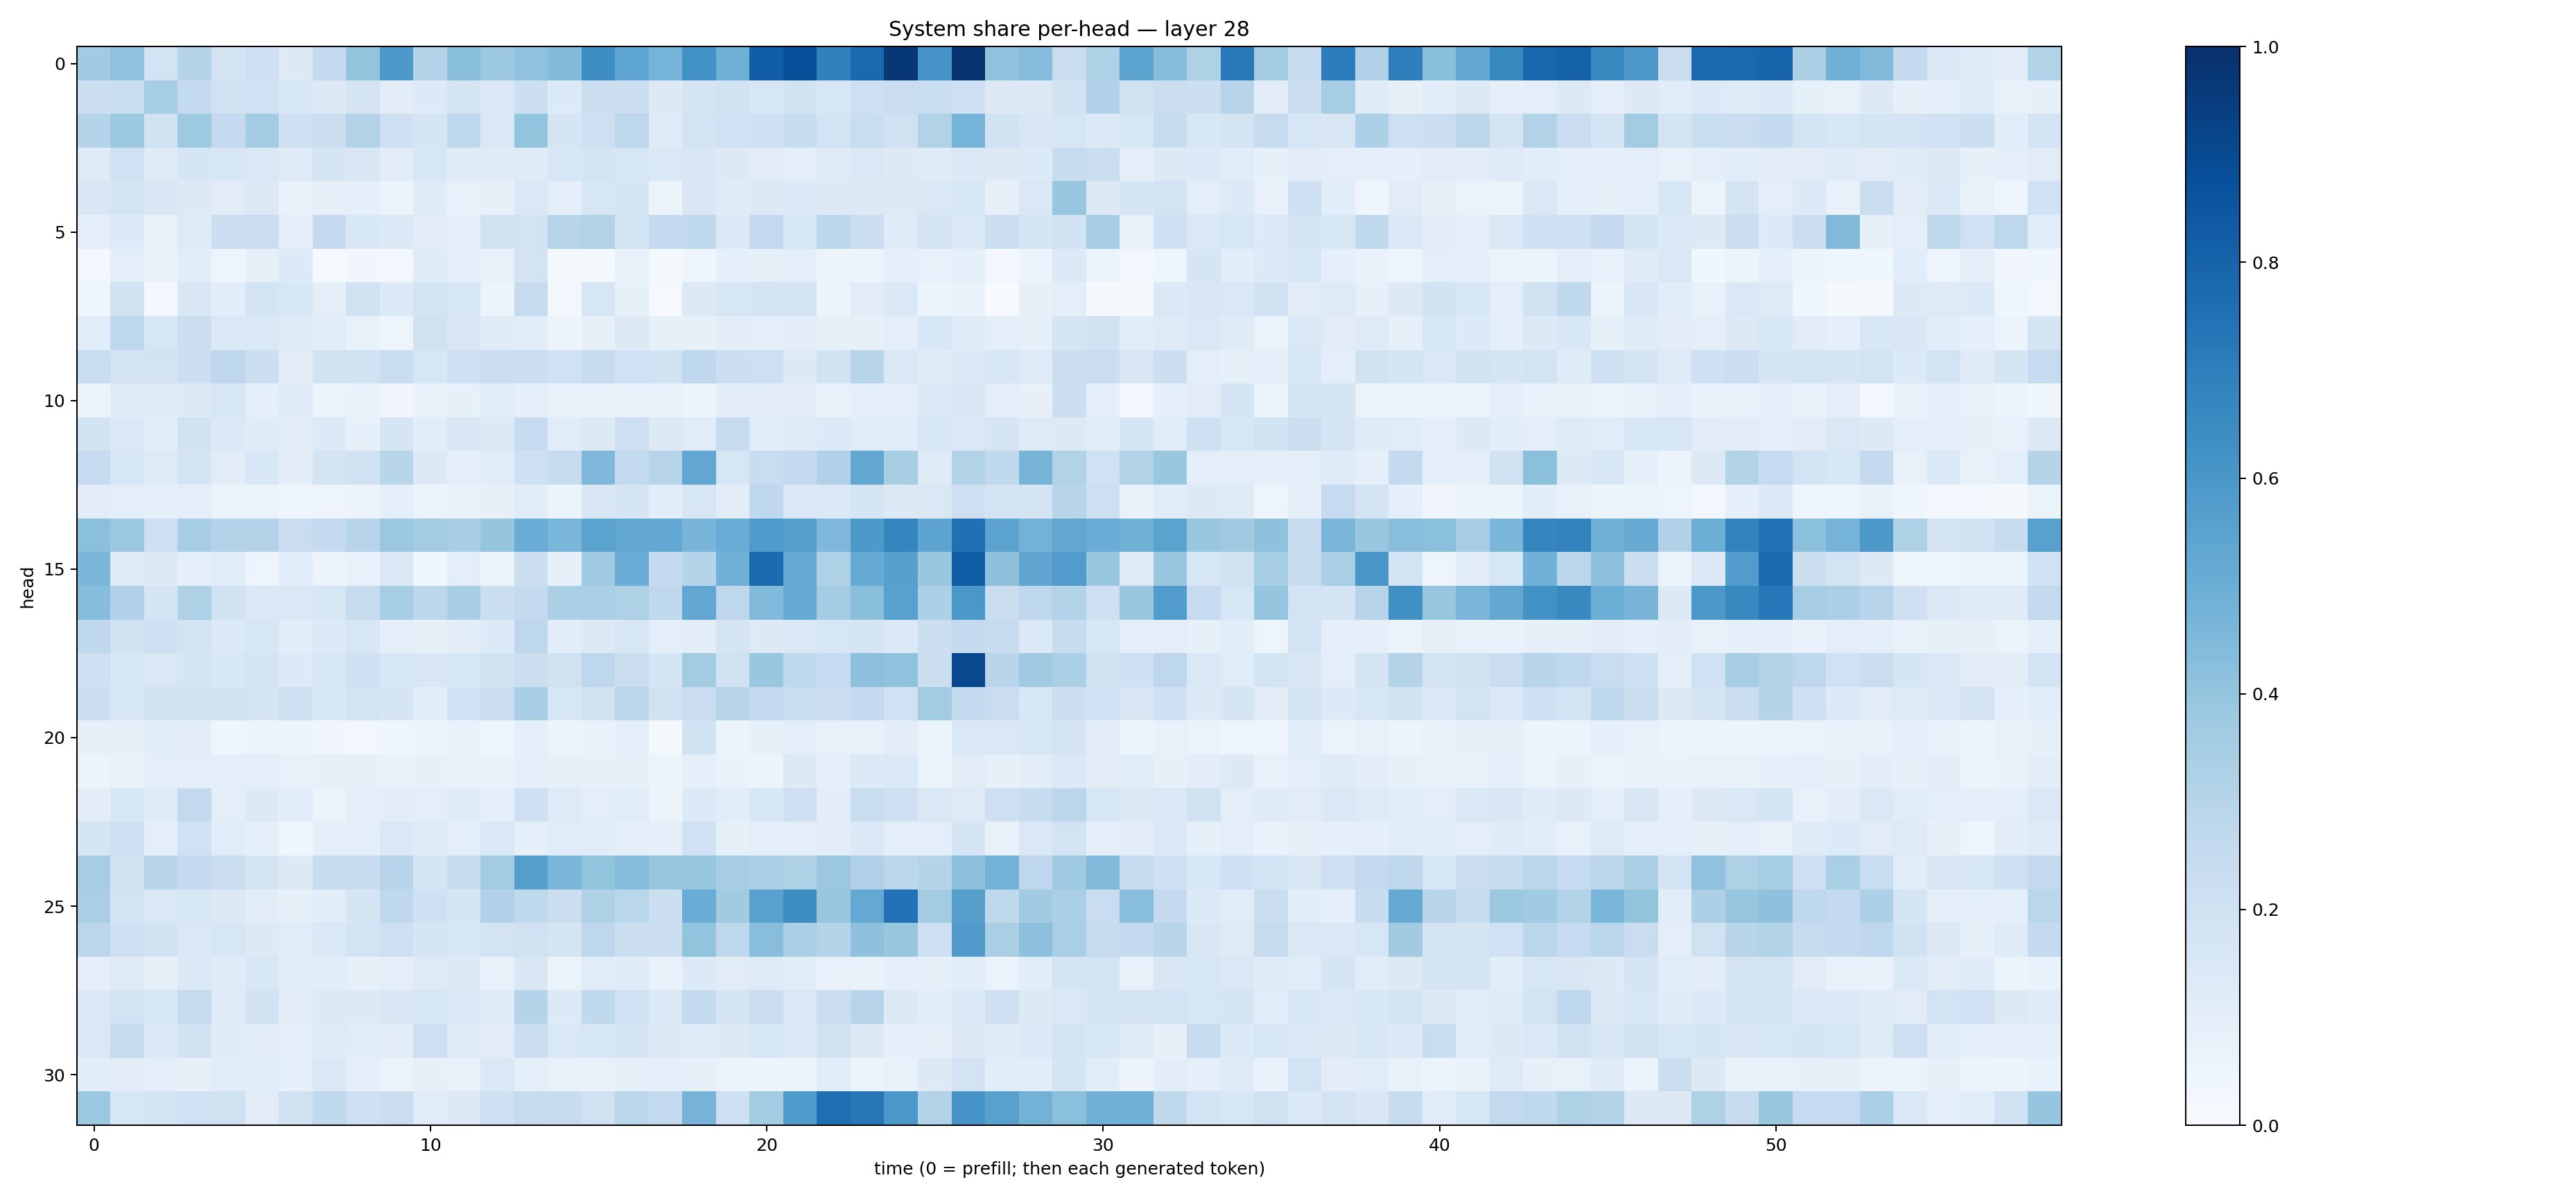

The table this chart was drawn from, first rows:
0.36481893, 0.40908566, 0.18216133, 0.29698783, 0.17619152, 0.20395021, 0.12729946, 0.25328982, 0.3999619, 0.5912475, 0.3030067, 0.42455605, 0.376632, 0.40644327, 0.43860045, 0.6370611, 0.53588015, 0.47478285, 0.62737966, 0.49087712, 0.826462, 0.87735236, 0.68452203, 0.7807802
0.2184, 0.2333, 0.3538, 0.2564, 0.1895, 0.2007, 0.1564, 0.1292, 0.1724, 0.1035, 0.1342, 0.1723, 0.1465, 0.2158, 0.135, 0.2182, 0.2151, 0.1325, 0.175, 0.1906, 0.1587, 0.1898, 0.1567, 0.2146
0.3028, 0.3781, 0.1932, 0.3729, 0.2526, 0.3574, 0.2103, 0.2201, 0.3118, 0.2071, 0.1646, 0.2691, 0.1453, 0.3996, 0.171, 0.2147, 0.2741, 0.1245, 0.1861, 0.2024, 0.2105, 0.2393, 0.1838, 0.2311
0.125, 0.1999, 0.1195, 0.1656, 0.1592, 0.1452, 0.1239, 0.1649, 0.1523, 0.1131, 0.1586, 0.1193, 0.1202, 0.1203, 0.1585, 0.1721, 0.1631, 0.1463, 0.1498, 0.1311, 0.1112, 0.09775, 0.1233, 0.1429
0.1506, 0.1754, 0.152, 0.1291, 0.1099, 0.1292, 0.06773, 0.07991, 0.08622, 0.0519, 0.1188, 0.07392, 0.0792, 0.1408, 0.09194, 0.1591, 0.171, 0.05371, 0.1491, 0.1194, 0.1294, 0.1343, 0.1306, 0.1284
0.09738, 0.1357, 0.07772, 0.1238, 0.2175, 0.228, 0.09767, 0.2516, 0.1562, 0.139, 0.1119, 0.09626, 0.1919, 0.1849, 0.2958, 0.3137, 0.1857, 0.2563, 0.2628, 0.1345, 0.2605, 0.1636, 0.2796, 0.218
0.02814, 0.09819, 0.06713, 0.1073, 0.05041, 0.07904, 0.1351, 0.0144, 0.03295, 0.02983, 0.1182, 0.09385, 0.07499, 0.1807, 0.02232, 0.01914, 0.07389, 0.01973, 0.04114, 0.08811, 0.08361, 0.09461, 0.05586, 0.06131
0.04617, 0.1952, 0.0305, 0.1489, 0.1082, 0.1859, 0.1562, 0.09543, 0.1941, 0.1365, 0.1841, 0.1638, 0.05227, 0.2431, 0.03044, 0.1573, 0.0832, 0.01094, 0.1293, 0.1618, 0.174, 0.1754, 0.06228, 0.1096
0.1135, 0.2759, 0.1581, 0.2198, 0.1428, 0.1417, 0.1243, 0.106, 0.0773, 0.04714, 0.1988, 0.1501, 0.121, 0.1094, 0.05469, 0.08002, 0.1266, 0.08395, 0.07814, 0.1031, 0.09181, 0.1028, 0.084, 0.08084
0.2328, 0.1754, 0.1824, 0.2186, 0.2765, 0.217, 0.1103, 0.1935, 0.194, 0.2336, 0.1598, 0.2056, 0.2262, 0.225, 0.2011, 0.2405, 0.2011, 0.1943, 0.268, 0.2176, 0.2111, 0.1317, 0.1903, 0.2944
0.0604, 0.1187, 0.1192, 0.1305, 0.1618, 0.08795, 0.1179, 0.05885, 0.06831, 0.03369, 0.06989, 0.08312, 0.1165, 0.08696, 0.07488, 0.06677, 0.07612, 0.07516, 0.06174, 0.1037, 0.1044, 0.1025, 0.07313, 0.0916
0.1906, 0.1462, 0.108, 0.1944, 0.1392, 0.1207, 0.1127, 0.1343, 0.08554, 0.1687, 0.1082, 0.1498, 0.1255, 0.2469, 0.1151, 0.1283, 0.2133, 0.1253, 0.1157, 0.2451, 0.1171, 0.1236, 0.1363, 0.1156
0.248, 0.1616, 0.1232, 0.1774, 0.1125, 0.1524, 0.1032, 0.176, 0.1942, 0.2907, 0.1307, 0.09976, 0.1155, 0.2089, 0.2399, 0.4504, 0.257, 0.2958, 0.531, 0.1602, 0.2333, 0.2568, 0.3202, 0.5257
0.1052, 0.09965, 0.0881, 0.1013, 0.06584, 0.06492, 0.04316, 0.05066, 0.05857, 0.09287, 0.05322, 0.06648, 0.0784, 0.1136, 0.05352, 0.1497, 0.1687, 0.108, 0.1583, 0.1022, 0.2669, 0.1462, 0.1406, 0.1716
0.4196, 0.3795, 0.2146, 0.3509, 0.3067, 0.3072, 0.2285, 0.2559, 0.2941, 0.3794, 0.3563, 0.347, 0.397, 0.5075, 0.4622, 0.5481, 0.5295, 0.5239, 0.4664, 0.505, 0.5822, 0.5619, 0.4525, 0.593
0.4571, 0.1214, 0.1261, 0.08976, 0.1152, 0.05022, 0.1056, 0.05728, 0.0781, 0.146, 0.0358, 0.1009, 0.05982, 0.226, 0.0793, 0.3707, 0.5046, 0.2559, 0.2991, 0.4825, 0.7711, 0.5192, 0.3233, 0.5195
0.431, 0.3182, 0.1699, 0.3241, 0.1931, 0.145, 0.1422, 0.1636, 0.2368, 0.3527, 0.2807, 0.3453, 0.2225, 0.2567, 0.3335, 0.3389, 0.3206, 0.2711, 0.53, 0.2742, 0.4453, 0.5085, 0.3583, 0.4239
0.2684, 0.1983, 0.2041, 0.1855, 0.1392, 0.1639, 0.1076, 0.1347, 0.1587, 0.09377, 0.08562, 0.1029, 0.1333, 0.2753, 0.107, 0.1258, 0.1608, 0.1005, 0.1042, 0.1747, 0.1286, 0.1454, 0.1621, 0.1682
0.2044, 0.1545, 0.1408, 0.1718, 0.1531, 0.1739, 0.1341, 0.1609, 0.2076, 0.1639, 0.1523, 0.16, 0.1912, 0.2247, 0.1955, 0.2754, 0.222, 0.1702, 0.3587, 0.1974, 0.3887, 0.2699, 0.2475, 0.416
0.2232, 0.1639, 0.189, 0.1959, 0.195, 0.1752, 0.2089, 0.1551, 0.1801, 0.1717, 0.1088, 0.2014, 0.2268, 0.3468, 0.1621, 0.1908, 0.2784, 0.1912, 0.2272, 0.2956, 0.2538, 0.2314, 0.2298, 0.2551
0.07883, 0.08029, 0.1058, 0.1031, 0.04133, 0.06107, 0.05256, 0.03295, 0.02894, 0.04398, 0.05548, 0.07139, 0.04245, 0.09335, 0.0576, 0.06753, 0.08673, 0.02198, 0.1929, 0.05864, 0.08375, 0.09664, 0.07148, 0.07368
0.05188, 0.07632, 0.09447, 0.09867, 0.09624, 0.09768, 0.07036, 0.07888, 0.08518, 0.06828, 0.08421, 0.07627, 0.06985, 0.09224, 0.08272, 0.08138, 0.08297, 0.06091, 0.08833, 0.06939, 0.05666, 0.1272, 0.08598, 0.1359
0.1029, 0.155, 0.1197, 0.2593, 0.1008, 0.1309, 0.1061, 0.05461, 0.08997, 0.1046, 0.09426, 0.1176, 0.09359, 0.2032, 0.122, 0.1015, 0.1153, 0.0583, 0.1337, 0.1068, 0.1542, 0.2098, 0.1016, 0.2336
0.1704, 0.2093, 0.09803, 0.2028, 0.1136, 0.08837, 0.04363, 0.08839, 0.09193, 0.1467, 0.1224, 0.1004, 0.148, 0.09182, 0.1158, 0.1166, 0.09019, 0.08846, 0.2006, 0.08363, 0.09897, 0.09079, 0.1126, 0.1384
0.3496, 0.1902, 0.2904, 0.2516, 0.2239, 0.1723, 0.132, 0.2357, 0.24, 0.2949, 0.176, 0.2406, 0.3586, 0.5648, 0.4586, 0.4001, 0.4336, 0.3919, 0.3909, 0.349, 0.3282, 0.3204, 0.3824, 0.3194
0.3363, 0.1809, 0.1433, 0.1527, 0.1311, 0.1054, 0.08269, 0.1079, 0.1689, 0.2717, 0.2038, 0.1658, 0.3178, 0.2726, 0.2249, 0.3224, 0.2881, 0.2158, 0.5073, 0.3601, 0.5555, 0.6425, 0.3849, 0.5206
0.2814, 0.2075, 0.1947, 0.145, 0.1614, 0.1291, 0.1151, 0.1436, 0.1864, 0.2143, 0.1697, 0.1539, 0.183, 0.199, 0.175, 0.2761, 0.2196, 0.221, 0.4016, 0.2737, 0.4292, 0.337, 0.2996, 0.4111
0.08841, 0.1232, 0.08589, 0.1404, 0.1179, 0.1527, 0.1065, 0.1068, 0.08241, 0.09871, 0.1225, 0.1328, 0.07052, 0.1487, 0.06253, 0.1139, 0.1209, 0.06874, 0.1342, 0.1103, 0.1231, 0.109, 0.0776, 0.06975
0.1479, 0.1822, 0.1534, 0.2443, 0.1177, 0.1938, 0.1123, 0.1323, 0.1291, 0.1502, 0.1571, 0.1375, 0.1225, 0.3016, 0.1349, 0.2641, 0.2003, 0.1369, 0.2546, 0.1701, 0.2235, 0.1448, 0.223, 0.2959
0.1432, 0.2431, 0.1344, 0.1937, 0.1198, 0.1046, 0.1012, 0.1243, 0.1171, 0.1027, 0.2116, 0.1207, 0.1105, 0.2225, 0.1468, 0.1629, 0.1678, 0.1313, 0.1225, 0.132, 0.1593, 0.134, 0.1916, 0.1278
0.1086, 0.1025, 0.09514, 0.08067, 0.1158, 0.1086, 0.08732, 0.1428, 0.08697, 0.06014, 0.07817, 0.07494, 0.1457, 0.08636, 0.07568, 0.07256, 0.08161, 0.08937, 0.08558, 0.06445, 0.06058, 0.06362, 0.1158, 0.06531
0.3795, 0.1586, 0.1723, 0.2029, 0.1987, 0.1123, 0.1932, 0.2638, 0.2134, 0.2261, 0.1149, 0.1252, 0.2068, 0.2424, 0.237, 0.1964, 0.288, 0.2587, 0.472, 0.2034, 0.3576, 0.5841, 0.7564, 0.7309
